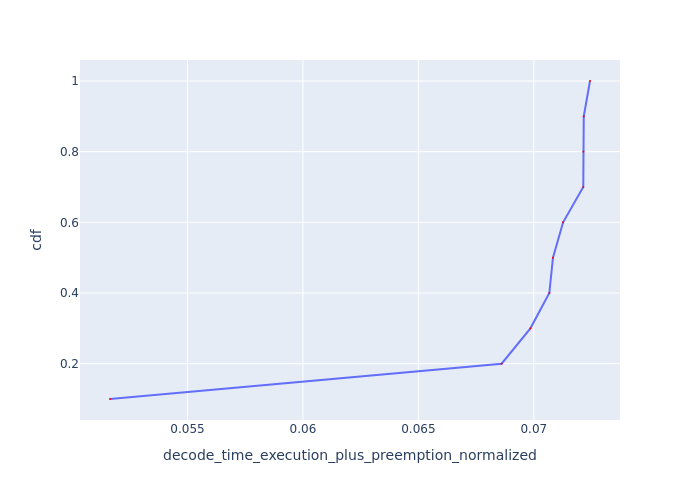

Values plotted in this chart, from the file beside it:
Request Id, decode_time_execution_plus_preemption_no…, cdf
0_6, 0.05165, 0.1
0_10, 0.0686, 0.2
0_4, 0.06985, 0.3
0_5, 0.07067, 0.4
0_8, 0.07083, 0.5
0_7, 0.07127, 0.6
0_9, 0.07214, 0.7
0_2, 0.07214, 0.8
0_1, 0.07216, 0.9
0_3, 0.07243, 1.0
